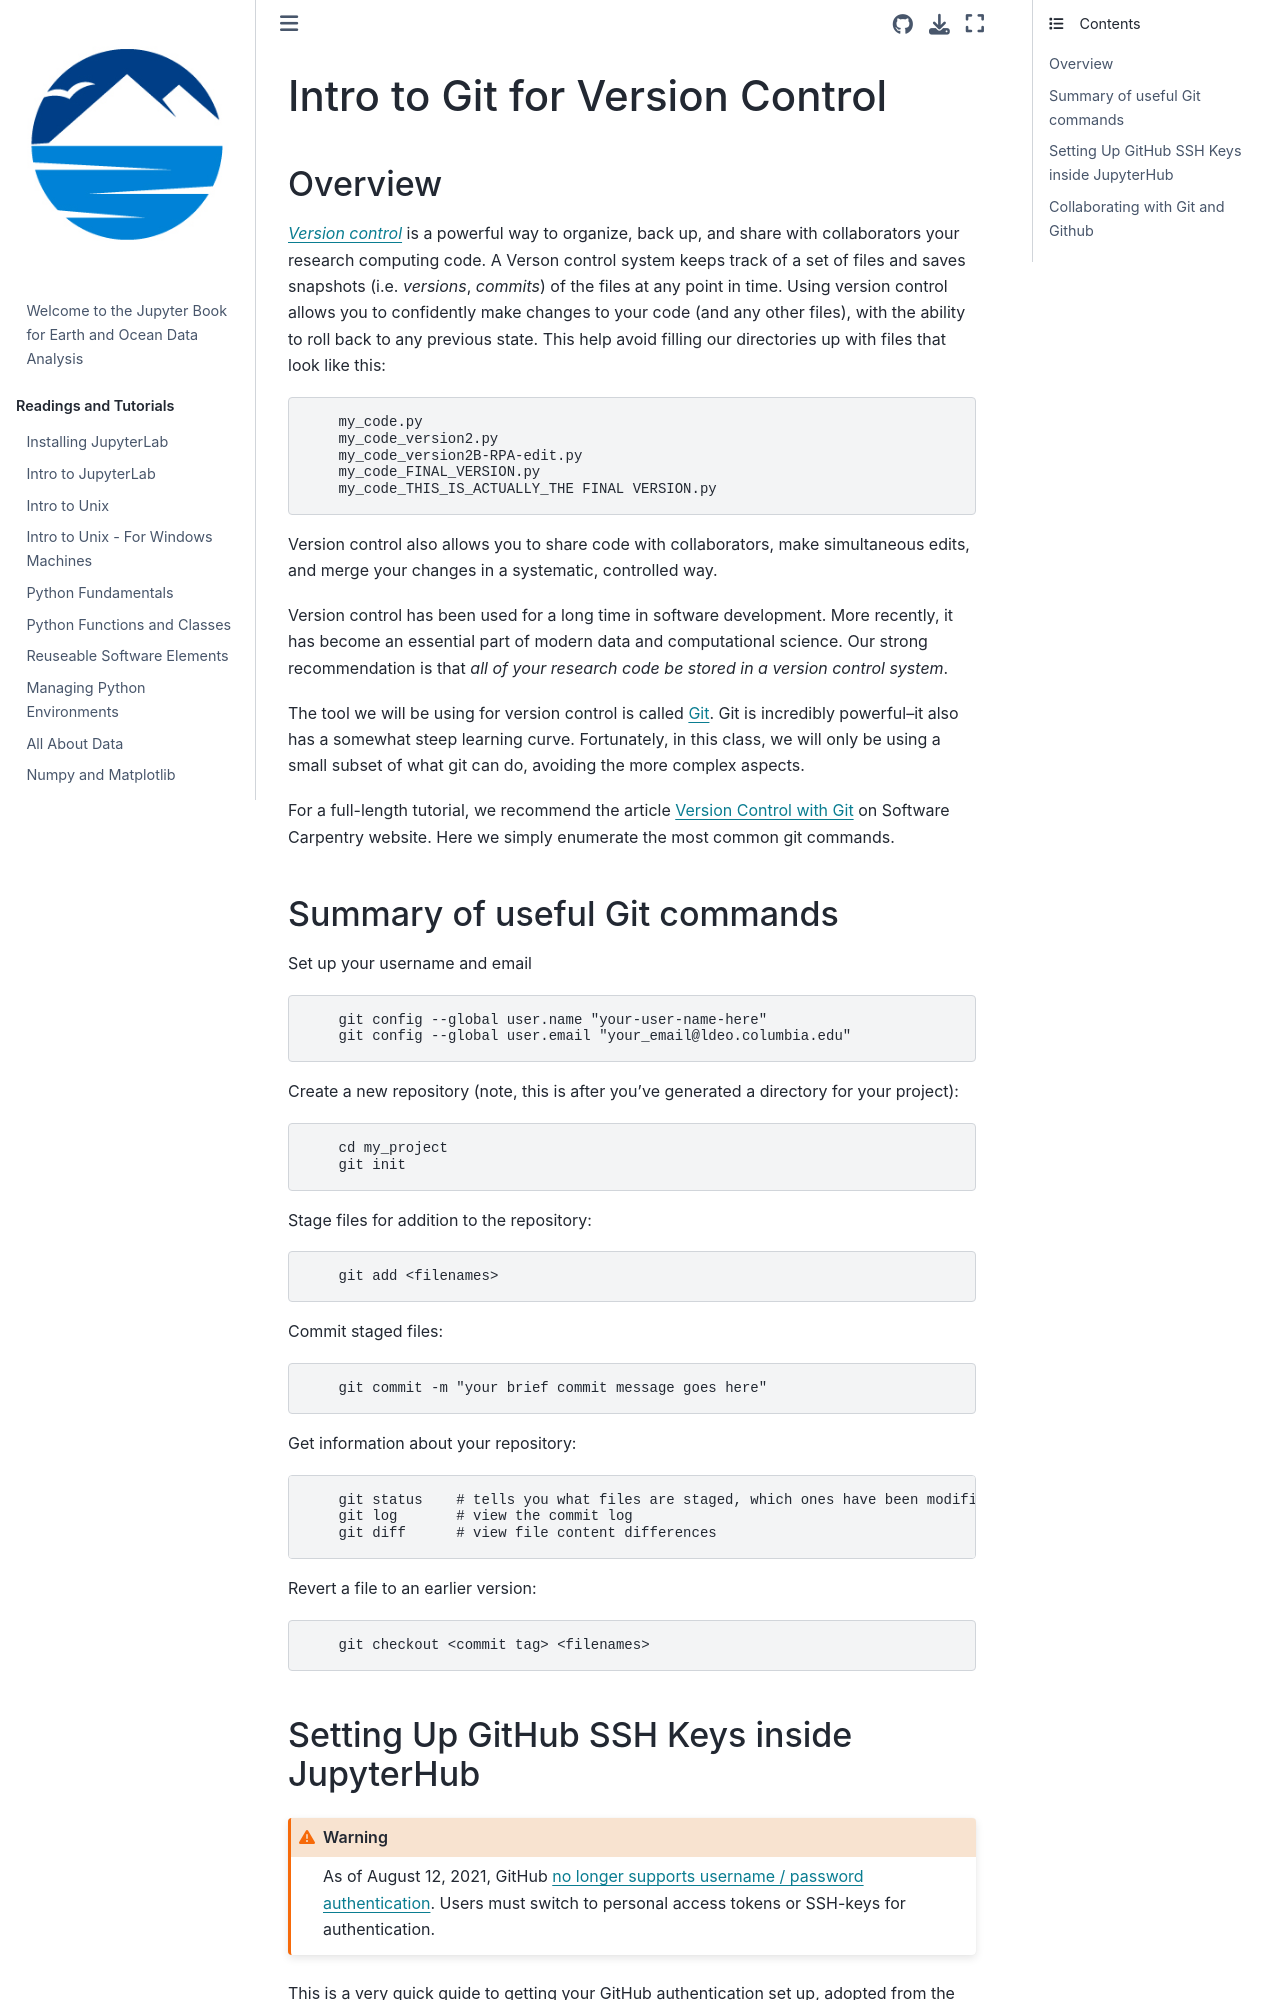

repository: eoda-macs401/earth_ocean_data_analysis · page: Pages/intro_to_git.html · generator: jekyll

# Intro to Git for Version Control

## Overview

[_Version control_](https://en.wikipedia.org/wiki/Version_control) is a powerful way to organize, back up, and share with collaborators your research computing code.
A Verson control system keeps track of a set of files and saves snapshots (i.e. _versions_, _commits_) of the files at any point in time.
Using version control allows you to confidently make changes to your code (and any other files), with the ability to roll back to any previous state. This help avoid filling our directories up with files that look like this:

~~~
    my_code.py
    my_code_version2.py
    my_code_version2B-RPA-edit.py
    my_code_FINAL_VERSION.py
    my_code_THIS_IS_ACTUALLY_THE FINAL VERSION.py
~~~

Version control also allows you to share code with collaborators, make simultaneous edits, and merge your changes in a systematic, controlled way.

Version control has been used for a long time in software development.
More recently, it has become an essential part of modern data and computational science.
Our strong recommendation is that _all of your research code be stored in a version control system_.

The tool we will be using for version control is called [Git](https://git-scm.com).
Git is incredibly powerful--it also has a somewhat steep learning curve.
Fortunately, in this class, we will only be using a small subset of what git can do, avoiding the more complex aspects.

For a full-length tutorial, we recommend the article [Version Control with Git](http://swcarpentry.github.io/git-novice/) on Software Carpentry website.
Here we simply enumerate the most common git commands.


## Summary of useful Git commands

Set up your username and email

~~~
    git config --global user.name "your-user-name-here"
    git config --global user.email "your_email@ldeo.columbia.edu"
~~~

Create a new repository (note, this is after you've generated a directory for your project):

~~~
    cd my_project
    git init      
~~~

Stage files for addition to the repository:

~~~
    git add <filenames>  
~~~

Commit staged files:

~~~
    git commit -m "your brief commit message goes here"
~~~

Get information about your repository:

~~~
    git status    # tells you what files are staged, which ones have been modified, are new,... )
    git log       # view the commit log
    git diff      # view file content differences
~~~

Revert a file to an earlier version:

~~~
    git checkout <commit tag> <filenames>
~~~
